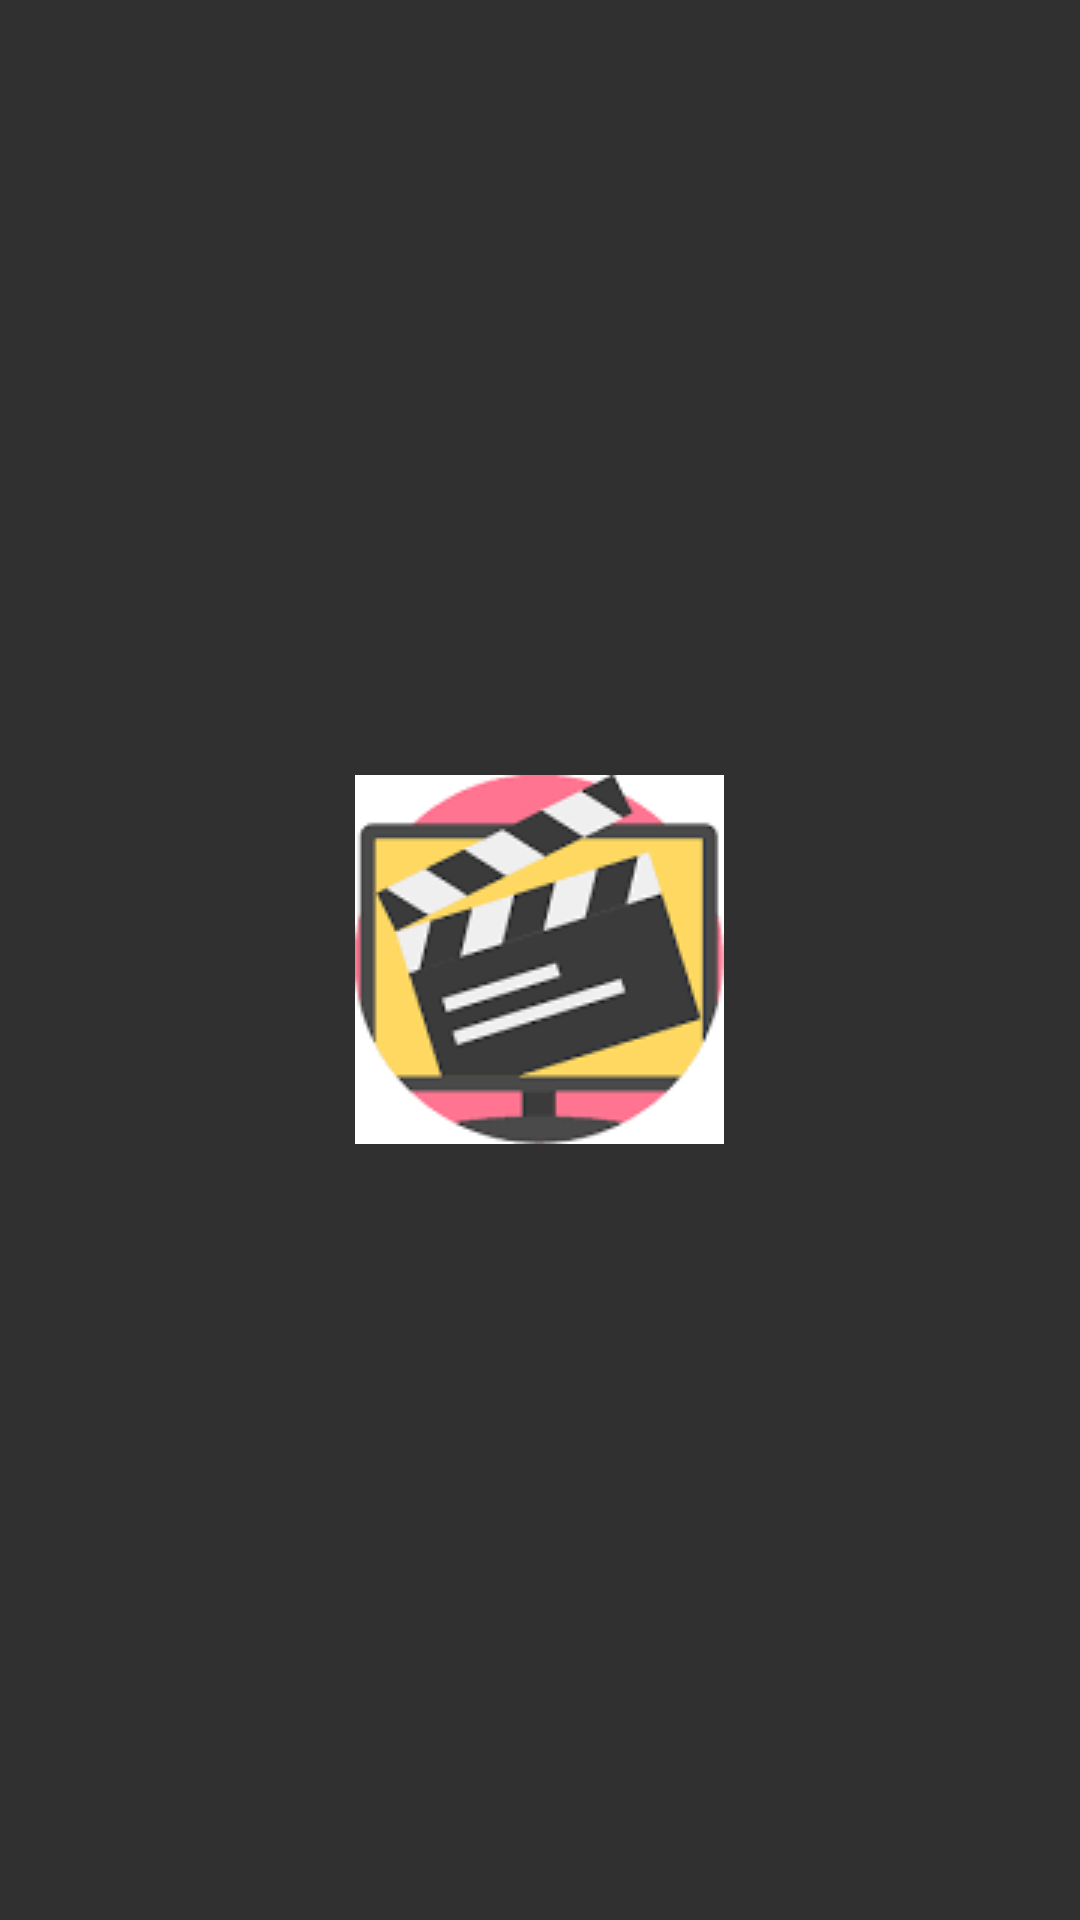

The Android layout XML behind this screen, and the referenced resources:
<!-- AndroidManifest.xml: application theme Theme.Design.NoActionBar -->
<!-- res/layout/activity_splash.xml -->
<?xml version="1.0" encoding="utf-8"?>
<layout xmlns:android="http://schemas.android.com/apk/res/android"
    xmlns:app="http://schemas.android.com/apk/res-auto"
    xmlns:tools="http://schemas.android.com/tools">

    <RelativeLayout
        android:layout_width="match_parent"
        android:layout_height="match_parent"
        android:gravity="center"
        tools:context=".ui.SplashActivity">

        <ImageView
            android:id="@+id/imageView"
            setSplashAnimation="@{true}"
            android:layout_width="wrap_content"
            android:layout_height="wrap_content"
            app:srcCompat="@drawable/movie" />
    </RelativeLayout>
</layout>
<!-- resources referenced by this layout -->
<resources>
  <!-- drawable movie: png bitmap (drawable, 3410 bytes) -->
</resources>
